Dataset: cropped (GitHub, seagalputra/local-binary-pattern). Classes: harumanis mango, indramayu mango.

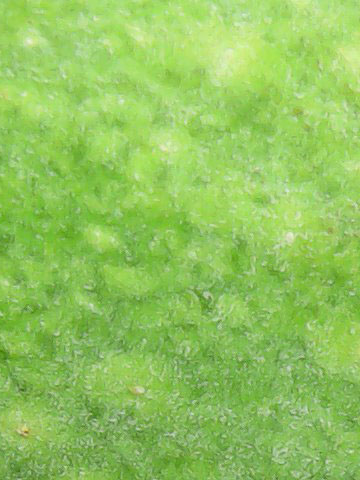
Label: harumanis mango

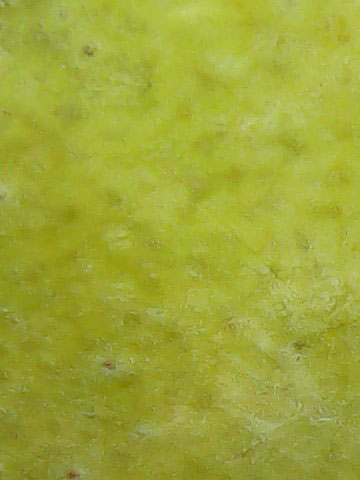
Label: indramayu mango

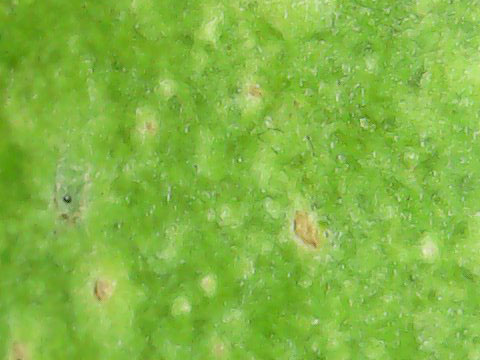
Label: harumanis mango

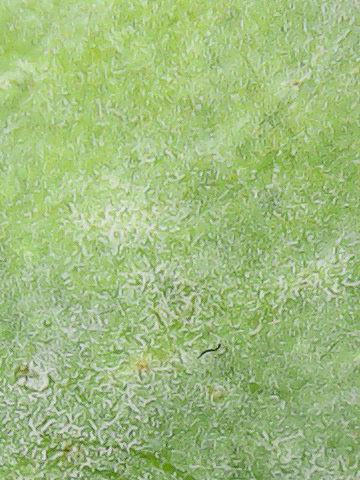
Label: indramayu mango

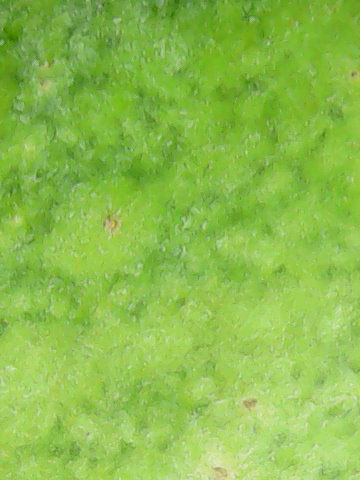
Label: harumanis mango

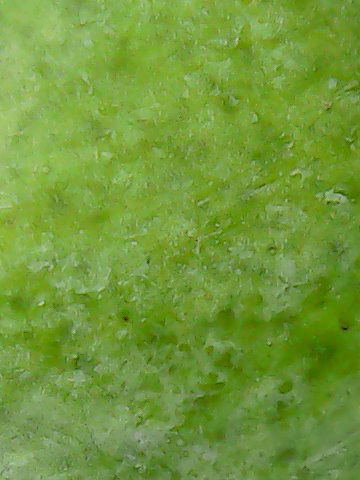
Label: indramayu mango
